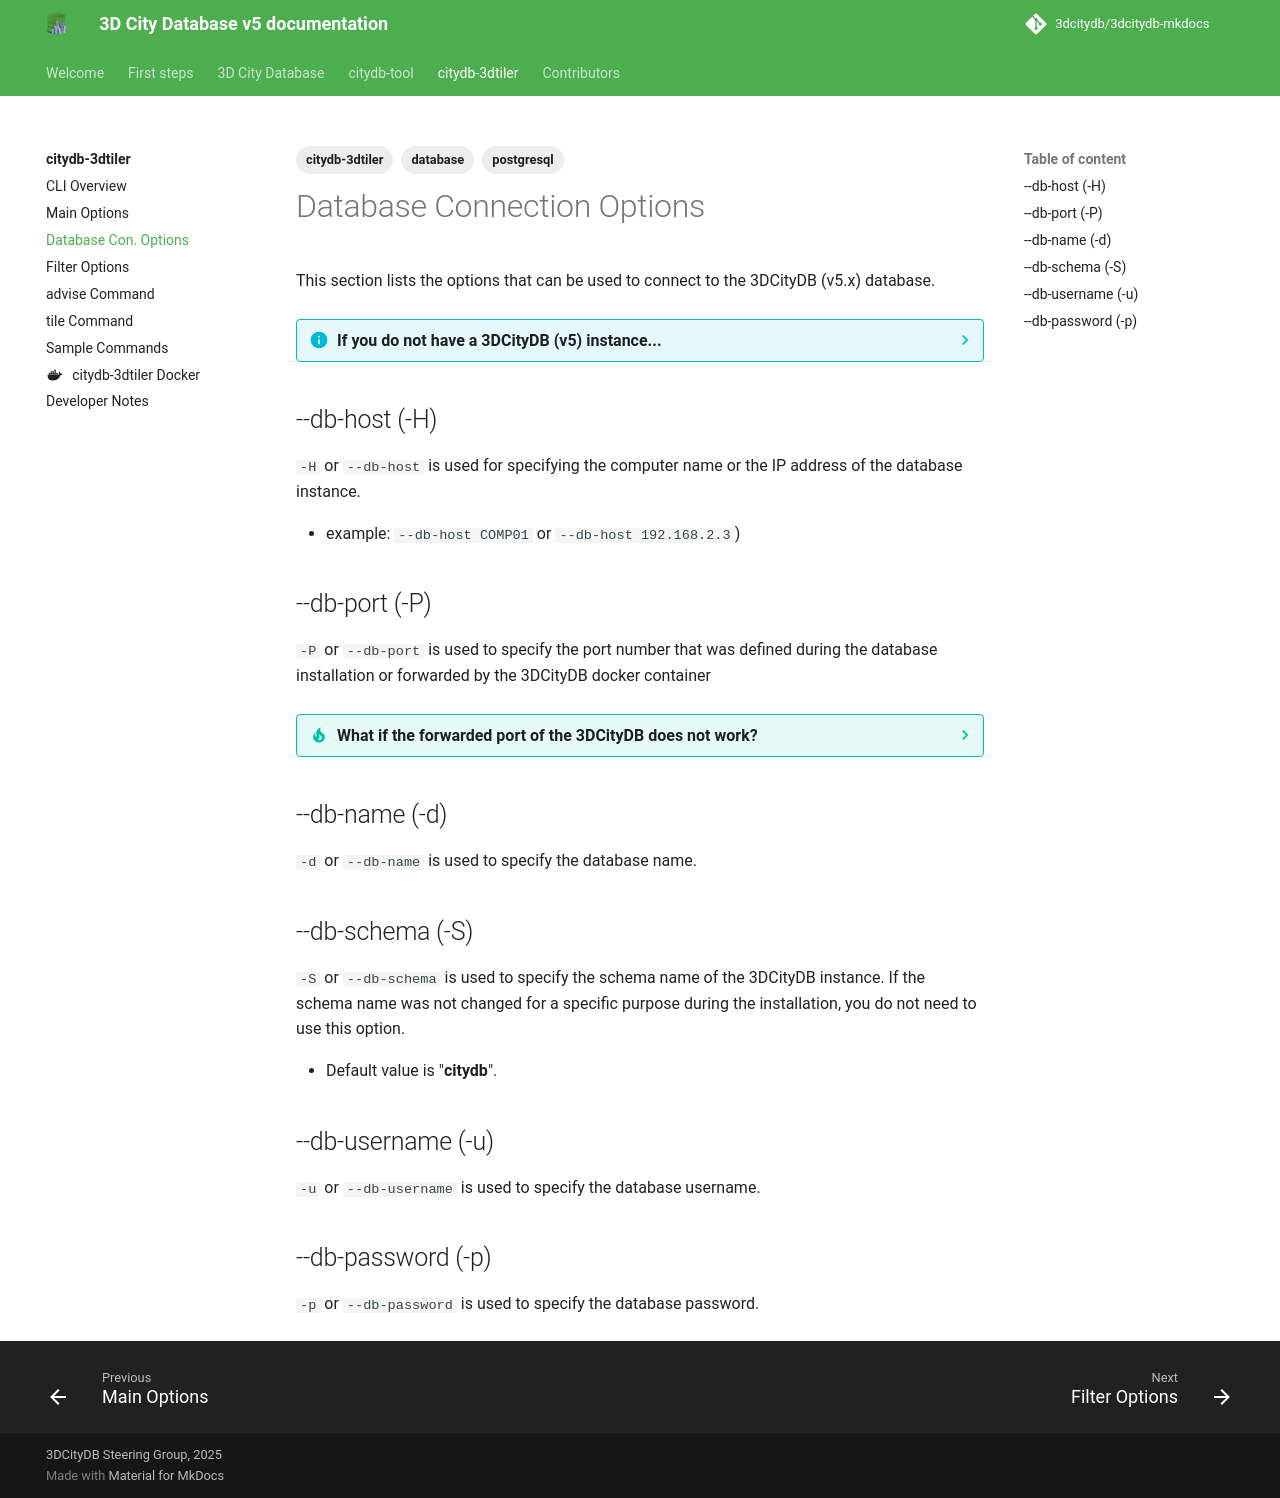

repository: 3dcitydb/3dcitydb-mkdocs · page: edge/citydb-3dtiler/db_con_options/index.html · generator: mkdocs

---
# title: Database Connection Options
description: The options must be used to connect to the database
tags:
  - database
  - citydb-3dtiler
  - postgresql
---

# Database Connection Options

This section lists the options that can be used to connect to the 3DCityDB (v5.x) database.

??? info "If you do not have a 3DCityDB (v5) instance..."
    If you do not have a 3DCityDB (v5) installation, visit the relevant section on the [main documentation page](https://docs.3dcitydb.org){:target="_blank"}.

## --db-host (-H)

`-H` or `--db-host` is used for specifying the computer name or the IP address of the database instance.

- example: `--db-host COMP01` or `--db-host 192.168.2.3`)

## --db-port (-P)

`-P` or `--db-port` is used to specify the port number that was defined during the database installation or forwarded by the 3DCityDB docker container

??? tip "What if the forwarded port of the 3DCityDB does not work?"
    If you notice that the forwarded database port of the 3DCityDB (might be running as a Docker container) is not working in your environment, or let's say if you are not sure about the port number, try using the docker inspect [Container Name] command to expose the IP address and port of the running container. Then you can try changing the computer name or the IP address or even the port number with the exposed values (for example: `--db-host 172.17.0.2 --db-port 5432`). The same test can also be performed using other database clients such as pgAdmin.

## --db-name (-d)

`-d` or `--db-name` is used to specify the database name. 

## --db-schema (-S)

`-S` or `--db-schema` is used to specify the schema name of the 3DCityDB instance. If the schema name was not changed for a specific purpose during the installation, you do not need to use this option.

- Default value is "**citydb**".

## --db-username (-u)

`-u` or `--db-username` is used to specify the database username.

## --db-password (-p)

`-p` or `--db-password` is used to specify the database password.
